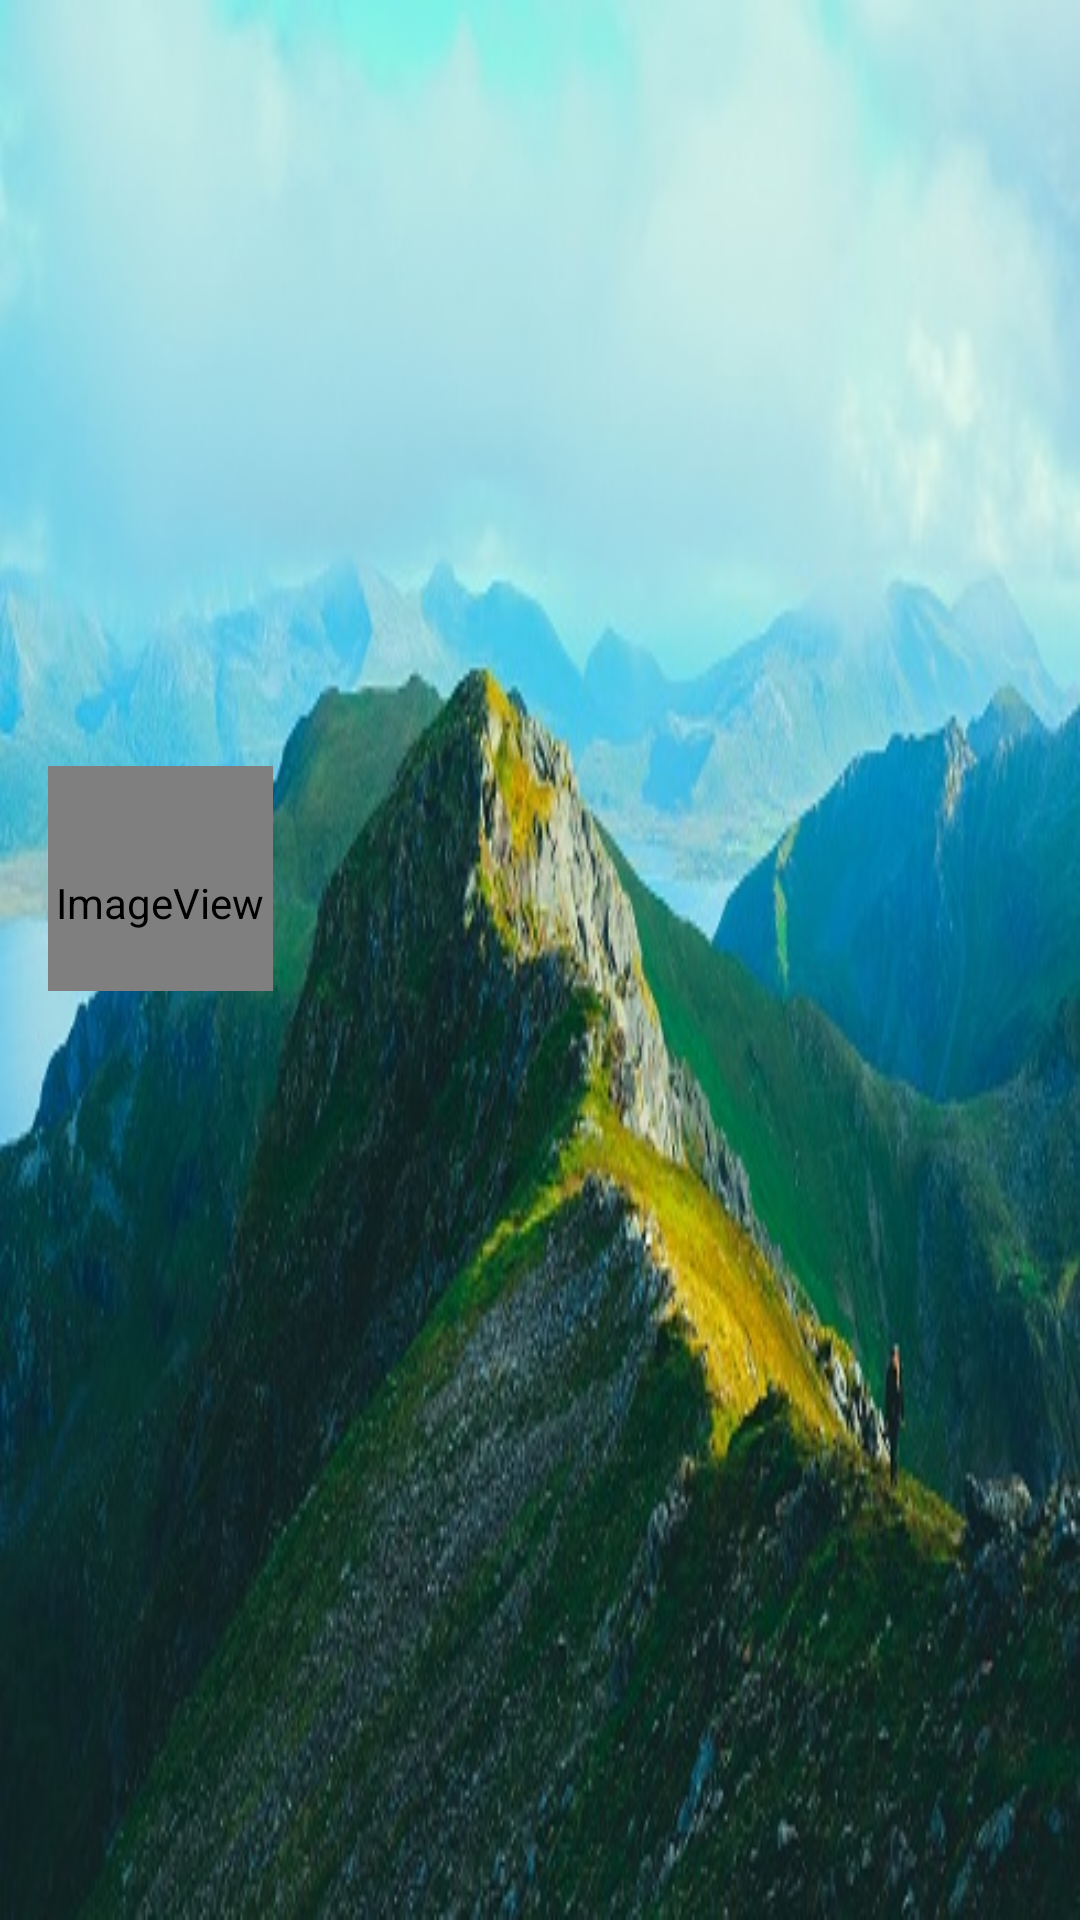

Reconstruct the res/layout file that produces this screen, plus the resources it refers to.
<!-- AndroidManifest.xml: application theme LightTheme -->
<!-- res/layout/nav_header_main.xml -->
<?xml version="1.0" encoding="utf-8"?>
<RelativeLayout xmlns:android="http://schemas.android.com/apk/res/android"
    xmlns:app="http://schemas.android.com/apk/res-auto"
    android:id="@+id/view_container"
    android:layout_width="match_parent"
    android:layout_height="160dp"
    android:gravity="bottom"
    android:orientation="vertical"
    android:theme="@style/ThemeOverlay.AppCompat.Dark">

    <ImageView
        android:id="@+id/img_header_bg"
        android:layout_width="match_parent"
        android:layout_height="match_parent"
        android:scaleType="fitXY"
        android:src="@drawable/i02" />

    <LinearLayout
        android:layout_width="wrap_content"
        android:layout_height="wrap_content"
        android:layout_centerVertical="true"
        android:orientation="vertical"
        android:padding="16dp">

        <ImageView
            android:id="@+id/img_profile"
            android:layout_width="75dp"
            android:layout_height="75dp"
            android:paddingTop="16dp"
            app:srcCompat="@android:drawable/sym_def_app_icon" />

        <TextView
            android:id="@+id/name"
            android:layout_width="match_parent"
            android:layout_height="wrap_content"
            android:paddingTop="16dp"
            android:textAppearance="@style/TextAppearance.AppCompat.Body1" />

        <TextView
            android:id="@+id/website"
            android:layout_width="wrap_content"
            android:layout_height="wrap_content" />

    </LinearLayout>
</RelativeLayout>
<!-- resources referenced by this layout -->
<resources>
  <!-- drawable i02: jpg bitmap (drawable, 91197 bytes) -->
  <style name="LightTheme" parent="AppTheme">
          <item name="colorPrimary">@color/colorLightPrimary</item>
          <item name="colorPrimaryDark">@color/colorLightPrimaryDark</item>
          <item name="colorAccent">@color/colorAccent</item>
  
          <item name="android:windowLightStatusBar" tools:targetApi="m">true</item>
  
          <item name="android:textColor">@color/colorAccent</item>
          <item name="android:textColorHint">@color/colorAccent</item>
  
          <item name="android:windowBackground">@color/colorLightWindowBackground</item>
  
          <item name="appBarStyle">@style/LightAppbar</item>
          <item name="cardStyle">@style/CardView.Light</item>
          <item name="imageButtonStyle">@color/colorAccent</item>
          <item name="navViewStyle">@color/colorLightPrimary</item>
      </style>
  <style name="AppTheme" parent="Theme.AppCompat.Light.NoActionBar">
          
          <item name="actionBarStyle">@style/CustomActionBar</item>
          <item name="android:actionBarStyle">@style/CustomActionBar</item>
      </style>
  <color name="colorLightPrimary">#FFFFFF</color>
  <color name="colorLightPrimaryDark">#FFFFFF</color>
  <color name="colorAccent">#424242</color>
  <color name="colorLightWindowBackground">#FAFAFA</color>
  <style name="LightAppbar" parent="CardView">
          <item name="cardBackgroundColor">@color/colorLightPrimary</item>
      </style>
  <style name="CustomActionBar" parent="Widget.AppCompat.Light.ActionBar.Solid.Inverse">
          <item name="background">@drawable/toolbar_bg</item>
          <item name="android:background">@drawable/toolbar_bg</item>
      </style>
  <!-- drawable toolbar_bg (drawable) -->
  <?xml version="1.0" encoding="utf-8"?>
  <shape xmlns:android="http://schemas.android.com/apk/res/android"
      android:shape="rectangle">
      <solid android:color="@color/colorLightPrimary" />
      <corners
          android:radius="5dp"
          android:bottomLeftRadius="5dp"
          android:bottomRightRadius="5dp"
          android:topLeftRadius="5dp"
          android:topRightRadius="5dp" />
  </shape>
</resources>
